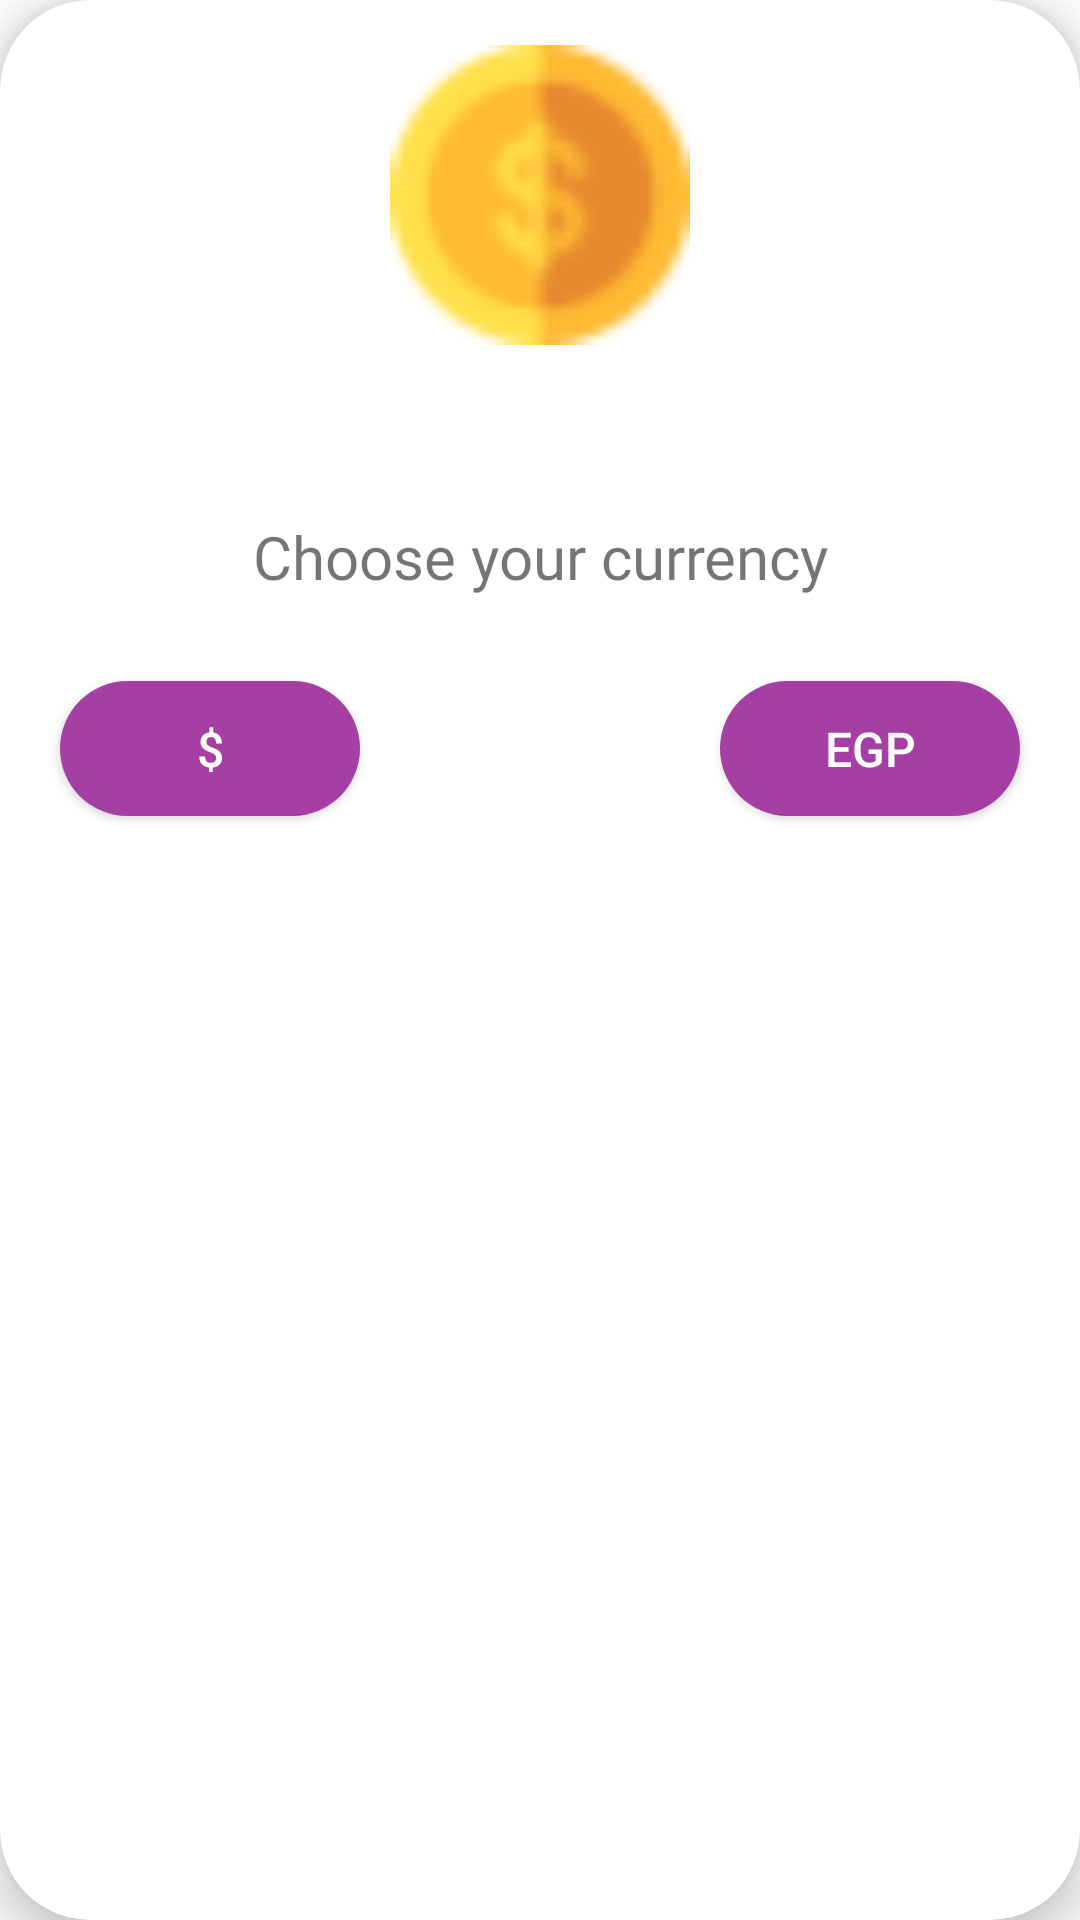

Here is an Android app screen rendered from its layout file. Give the layout XML and the strings, colors and styles it references.
<!-- AndroidManifest.xml: application theme Theme.Shopify -->
<!-- res/layout/currency_dialog.xml -->
<?xml version="1.0" encoding="utf-8"?>
<com.google.android.material.card.MaterialCardView
    xmlns:android="http://schemas.android.com/apk/res/android"
    xmlns:app="http://schemas.android.com/apk/res-auto"
    android:layout_width="match_parent"
    android:layout_height="wrap_content"
    app:cardBackgroundColor="@color/white"
    app:cardCornerRadius="30dp"
    app:cardElevation="8dp"
    app:layout_constraintTop_toTopOf="parent"
    app:layout_constraintStart_toStartOf="parent">

    <androidx.constraintlayout.widget.ConstraintLayout
        android:layout_width="match_parent"
        android:layout_height="300dp">

        <ImageView
            android:id="@+id/currency_image"
            android:layout_width="100dp"
            android:layout_height="100dp"
            android:layout_centerHorizontal="true"
            android:layout_marginTop="15dp"
            android:contentDescription="@string/todo"
            android:src="@drawable/ic_currency"
            app:layout_constraintEnd_toEndOf="parent"
            app:layout_constraintHorizontal_bias="0.5"
            app:layout_constraintStart_toStartOf="parent"
            app:layout_constraintTop_toTopOf="parent" />

        <TextView
            android:id="@+id/current_currency_text"
            android:layout_width="match_parent"
            android:layout_height="wrap_content"
            android:gravity="center"
            android:layout_marginHorizontal="50dp"
            android:layout_marginTop="20dp"
            android:fontFamily="@font/cairo_bold"
            android:textSize="20sp"
            app:layout_constraintEnd_toEndOf="parent"
            app:layout_constraintHorizontal_bias="0.5"
            app:layout_constraintStart_toStartOf="parent"
            app:layout_constraintTop_toBottomOf="@+id/currency_image" />
        <TextView
            android:id="@+id/text"
            android:layout_width="match_parent"
            android:layout_height="wrap_content"
            android:gravity="center"
            android:layout_marginHorizontal="50dp"
            android:layout_marginTop="10dp"
            android:fontFamily="@font/cairo_bold"
            android:text="@string/choose_your_currency"
            android:textSize="20sp"
            app:layout_constraintEnd_toEndOf="parent"
            app:layout_constraintHorizontal_bias="0.5"
            app:layout_constraintStart_toStartOf="parent"
            app:layout_constraintTop_toBottomOf="@+id/current_currency_text" />

        <Button
            android:id="@+id/doller_btn"
            android:layout_width="100dp"
            android:layout_height="45dp"
            android:layout_alignParentStart="true"
            android:layout_marginStart="20dp"
            android:layout_marginTop="20dp"
            android:layout_marginEnd="10dp"
            android:layout_marginBottom="20dp"
            android:background="@drawable/rounded_rectangle"
            android:text="@string/doller"
            android:textAllCaps="false"
            android:textColor="@color/white"
            android:textSize="16sp"
            app:layout_constraintTop_toBottomOf="@+id/text"
            app:layout_constraintStart_toStartOf="parent"
            app:layout_constraintBottom_toBottomOf="parent"/>

        <Button
            android:id="@+id/egp_btn"
            android:layout_width="100dp"
            android:layout_height="45dp"
            android:layout_alignParentStart="true"
            android:layout_marginStart="10dp"
            android:layout_marginTop="20dp"
            android:layout_marginEnd="20dp"
            android:layout_marginBottom="20dp"
            android:background="@drawable/rounded_rectangle"
            android:text="@string/egp"
            android:textAllCaps="false"
            android:textColor="@color/white"
            android:textSize="16sp"
            app:layout_constraintTop_toBottomOf="@+id/text"
            app:layout_constraintEnd_toEndOf="parent"
            app:layout_constraintBottom_toBottomOf="parent"/>
    </androidx.constraintlayout.widget.ConstraintLayout>
</com.google.android.material.card.MaterialCardView>
<!-- resources referenced by this layout -->
<resources>
  <color name="white">#FFFFFFFF</color>
  <!-- drawable ic_currency: png bitmap (drawable, 1757 bytes) -->
  <!-- drawable rounded_rectangle (drawable) -->
  <?xml version="1.0" encoding="utf-8"?>
  <shape xmlns:android="http://schemas.android.com/apk/res/android" android:shape="rectangle">
      <solid android:color="@color/main_color" />
      <corners android:radius="50dp" />
  </shape>
  <string name="choose_your_currency">Choose your currency</string>
  <string name="doller">$</string>
  <string name="egp">EGP</string>
  <string name="todo">TODO</string>
  <style name="Theme.Shopify" parent="Theme.MaterialComponents.Light.NoActionBar">
          
          <item name="colorPrimary">@color/plum</item>
          <item name="colorPrimaryVariant">@color/plum</item>
          <item name="colorOnPrimary">@color/white</item>
          
          <item name="colorSecondary">@color/plum</item>
          <item name="colorSecondaryVariant">@color/plum</item>
          <item name="colorOnSecondary">@color/black</item>
          
          <item name="android:statusBarColor" tools:targetApi="l">?attr/colorPrimaryVariant</item>
          
      </style>
  <color name="main_color">#A53FA3</color>
  <color name="plum">#982992</color>
  <color name="black">#FF000000</color>
</resources>
